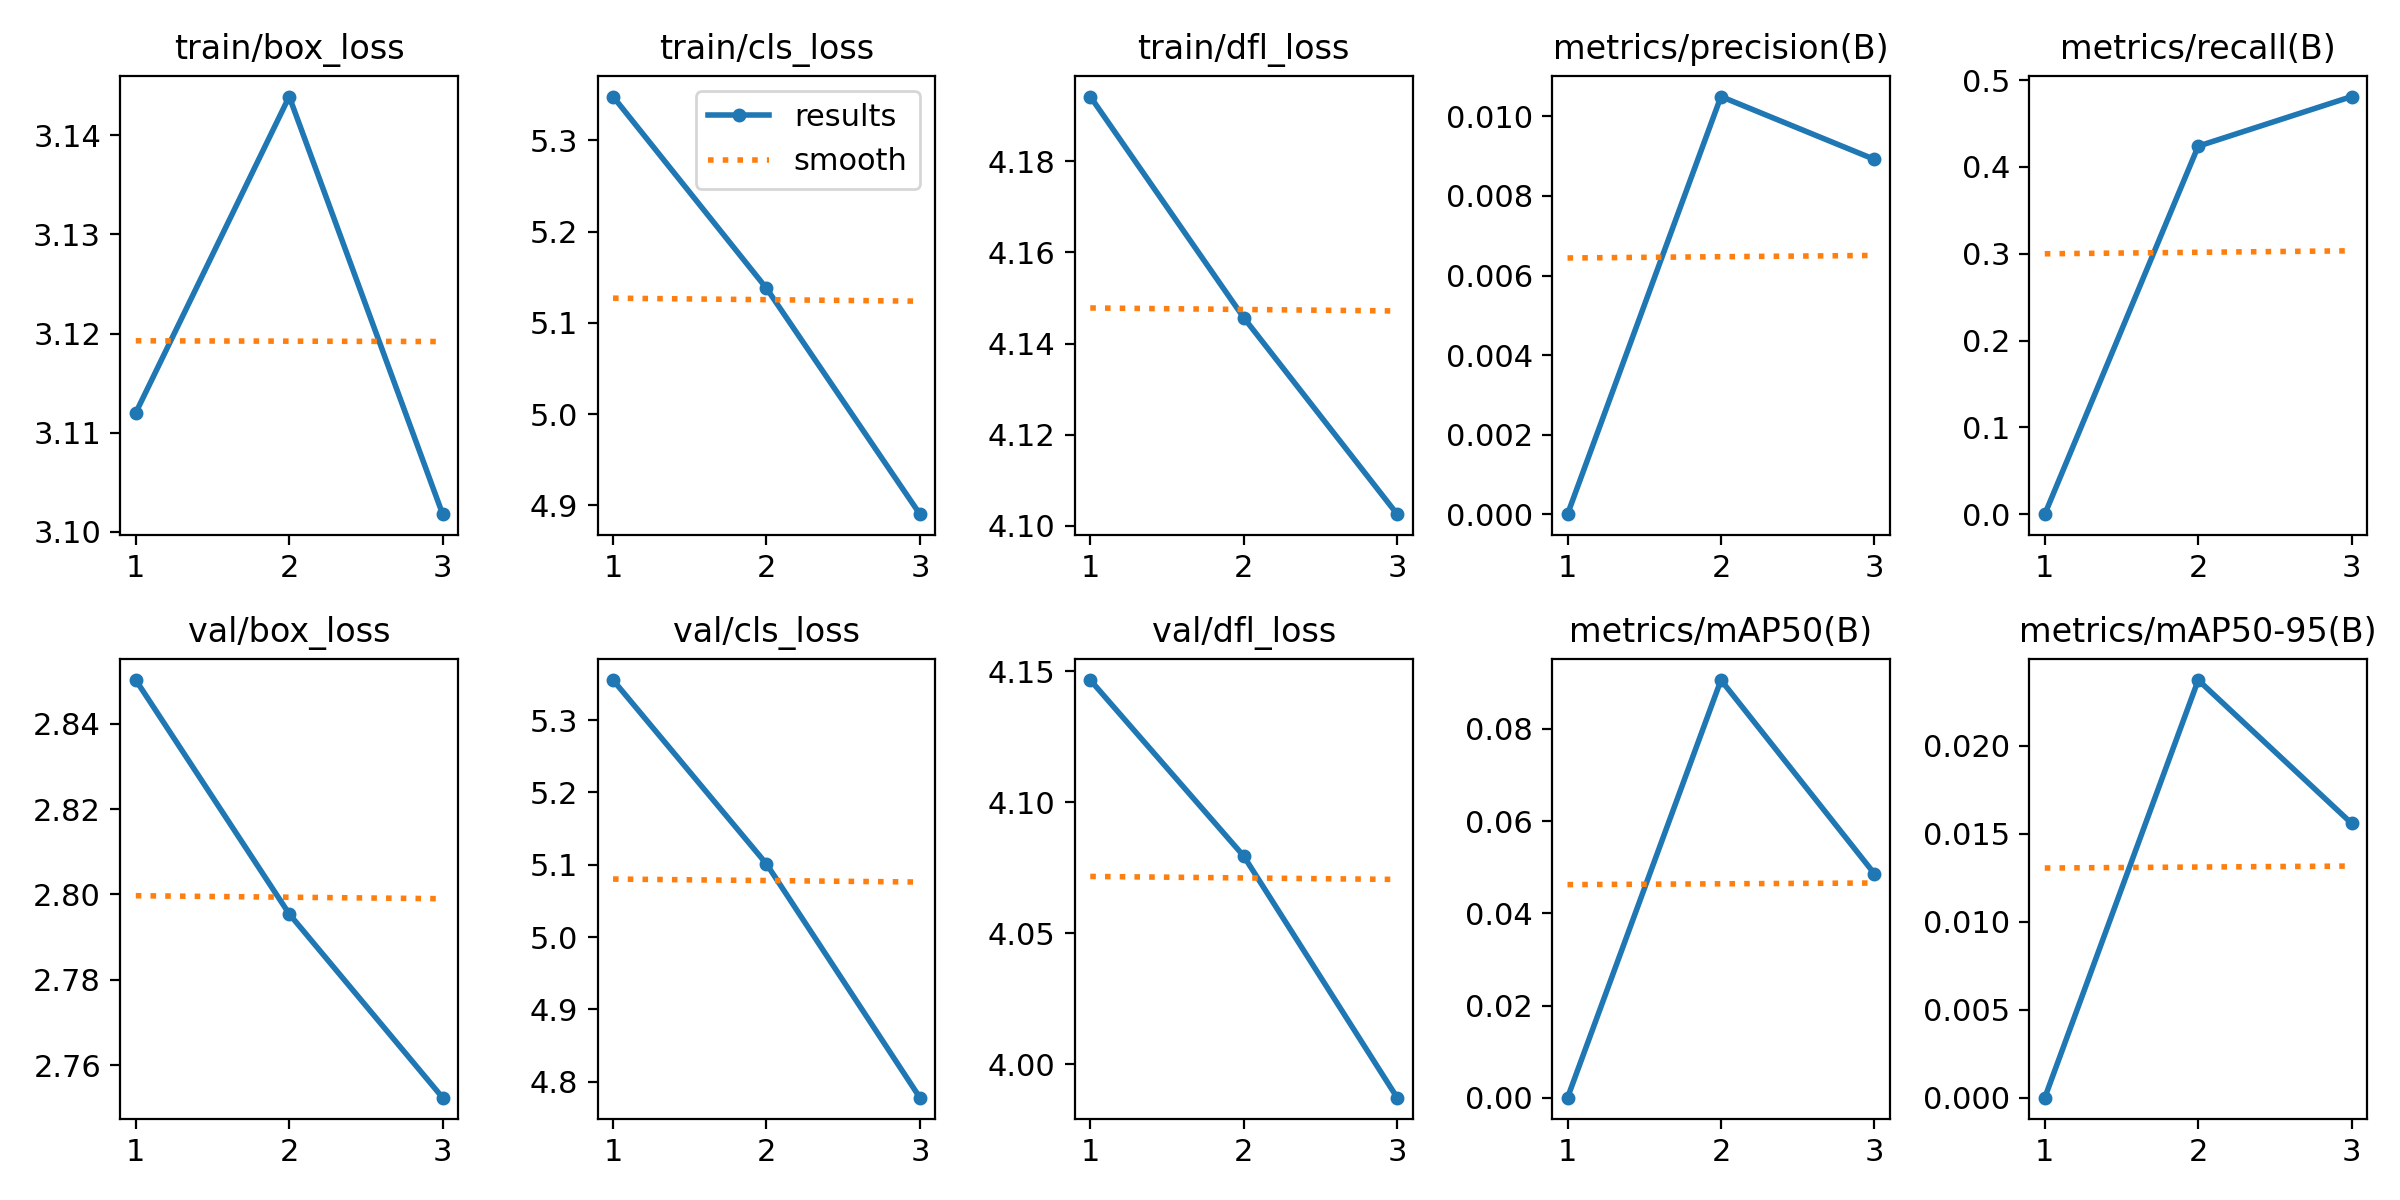

The file beside this chart, header and first rows:
epoch, time, train/box_loss, train/cls_loss, train/dfl_loss, metrics/precision(B), metrics/recall(B), metrics/mAP50(B), metrics/mAP50-95(B), val/box_loss, val/cls_loss, val/dfl_loss, lr/pg0, lr/pg1, lr/pg2
1, 117.7, 3.112, 5.348, 4.194, 0, 0, 0, 0, 2.85, 5.355, 4.147, 0.0001081, 0.0001081, 0.0001081
2, 240.4, 3.144, 5.138, 4.146, 0.0105, 0.4238, 0.09062, 0.02374, 2.795, 5.101, 4.079, 0.0001468, 0.0001468, 0.0001468
3, 362.1, 3.102, 4.89, 4.103, 0.00892, 0.4809, 0.0486, 0.01559, 2.752, 4.778, 3.987, 0.0001122, 0.0001122, 0.0001122
